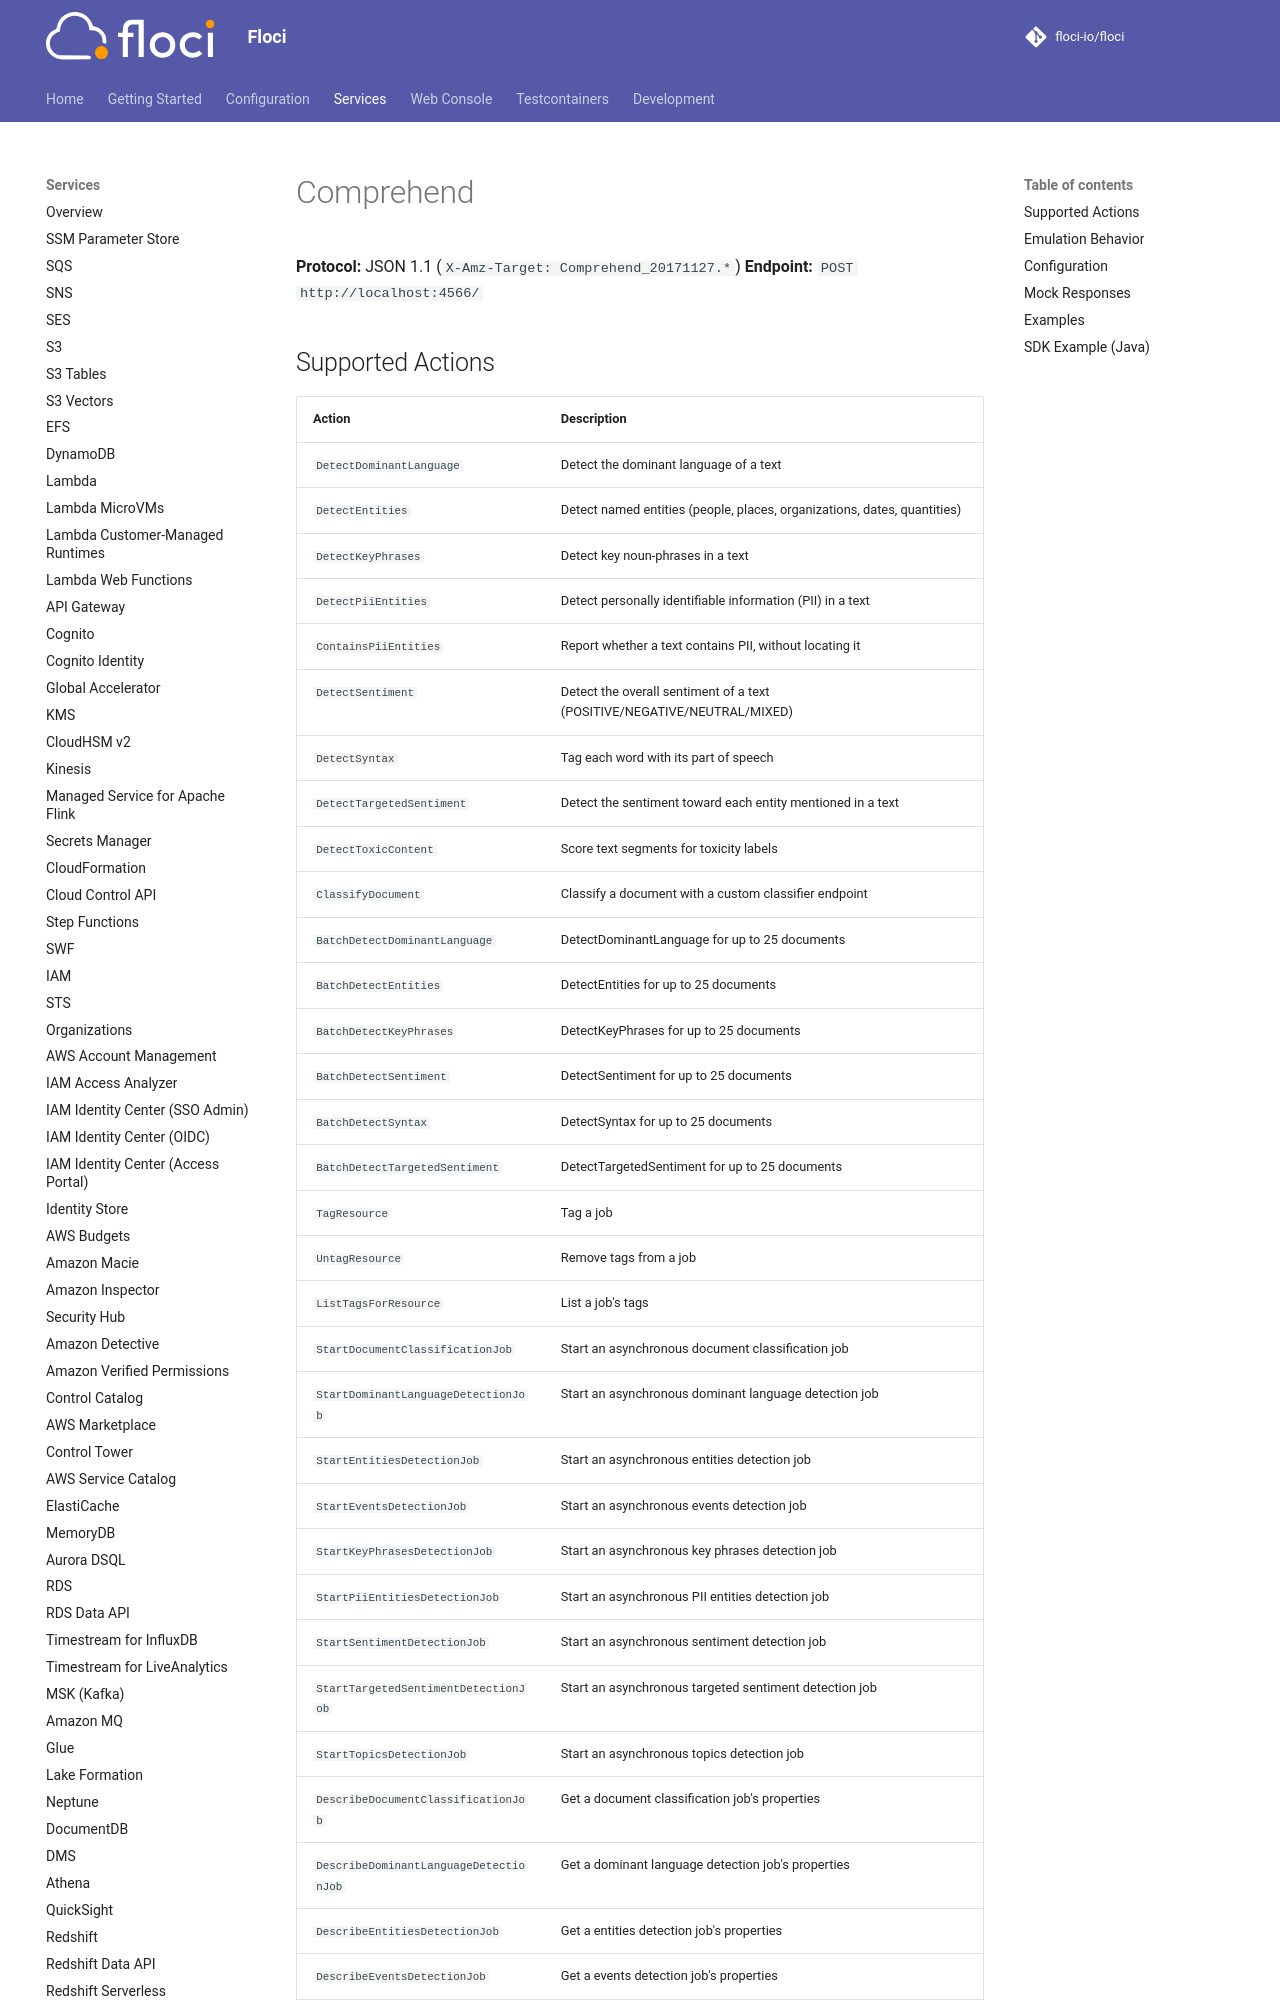

repository: alchemy-run/floci · page: services/comprehend/index.html · generator: mkdocs

# Comprehend

**Protocol:** JSON 1.1 (`X-Amz-Target: Comprehend_20171127.*`)
**Endpoint:** `POST http://localhost:4566/`

## Supported Actions

<!-- floci:actions:start -->
| Action | Description |
| --- | --- |
| `DetectDominantLanguage` | Detect the dominant language of a text |
| `DetectEntities` | Detect named entities (people, places, organizations, dates, quantities) |
| `DetectKeyPhrases` | Detect key noun-phrases in a text |
| `DetectPiiEntities` | Detect personally identifiable information (PII) in a text |
| `ContainsPiiEntities` | Report whether a text contains PII, without locating it |
| `DetectSentiment` | Detect the overall sentiment of a text (POSITIVE/NEGATIVE/NEUTRAL/MIXED) |
| `DetectSyntax` | Tag each word with its part of speech |
| `DetectTargetedSentiment` | Detect the sentiment toward each entity mentioned in a text |
| `DetectToxicContent` | Score text segments for toxicity labels |
| `ClassifyDocument` | Classify a document with a custom classifier endpoint |
| `BatchDetectDominantLanguage` | DetectDominantLanguage for up to 25 documents |
| `BatchDetectEntities` | DetectEntities for up to 25 documents |
| `BatchDetectKeyPhrases` | DetectKeyPhrases for up to 25 documents |
| `BatchDetectSentiment` | DetectSentiment for up to 25 documents |
| `BatchDetectSyntax` | DetectSyntax for up to 25 documents |
| `BatchDetectTargetedSentiment` | DetectTargetedSentiment for up to 25 documents |
| `TagResource` | Tag a job |
| `UntagResource` | Remove tags from a job |
| `ListTagsForResource` | List a job's tags |
| `StartDocumentClassificationJob` | Start an asynchronous document classification job |
| `StartDominantLanguageDetectionJob` | Start an asynchronous dominant language detection job |
| `StartEntitiesDetectionJob` | Start an asynchronous entities detection job |
| `StartEventsDetectionJob` | Start an asynchronous events detection job |
| `StartKeyPhrasesDetectionJob` | Start an asynchronous key phrases detection job |
| `StartPiiEntitiesDetectionJob` | Start an asynchronous PII entities detection job |
| `StartSentimentDetectionJob` | Start an asynchronous sentiment detection job |
| `StartTargetedSentimentDetectionJob` | Start an asynchronous targeted sentiment detection job |
| `StartTopicsDetectionJob` | Start an asynchronous topics detection job |
| `DescribeDocumentClassificationJob` | Get a document classification job's properties |
| `DescribeDominantLanguageDetectionJob` | Get a dominant language detection job's properties |
| `DescribeEntitiesDetectionJob` | Get a entities detection job's properties |
| `DescribeEventsDetectionJob` | Get a events detection job's properties |
| `DescribeKeyPhrasesDetectionJob` | Get a key phrases detection job's properties |
| `DescribePiiEntitiesDetectionJob` | Get a PII entities detection job's properties |
| `DescribeSentimentDetectionJob` | Get a sentiment detection job's properties |
| `DescribeTarge
